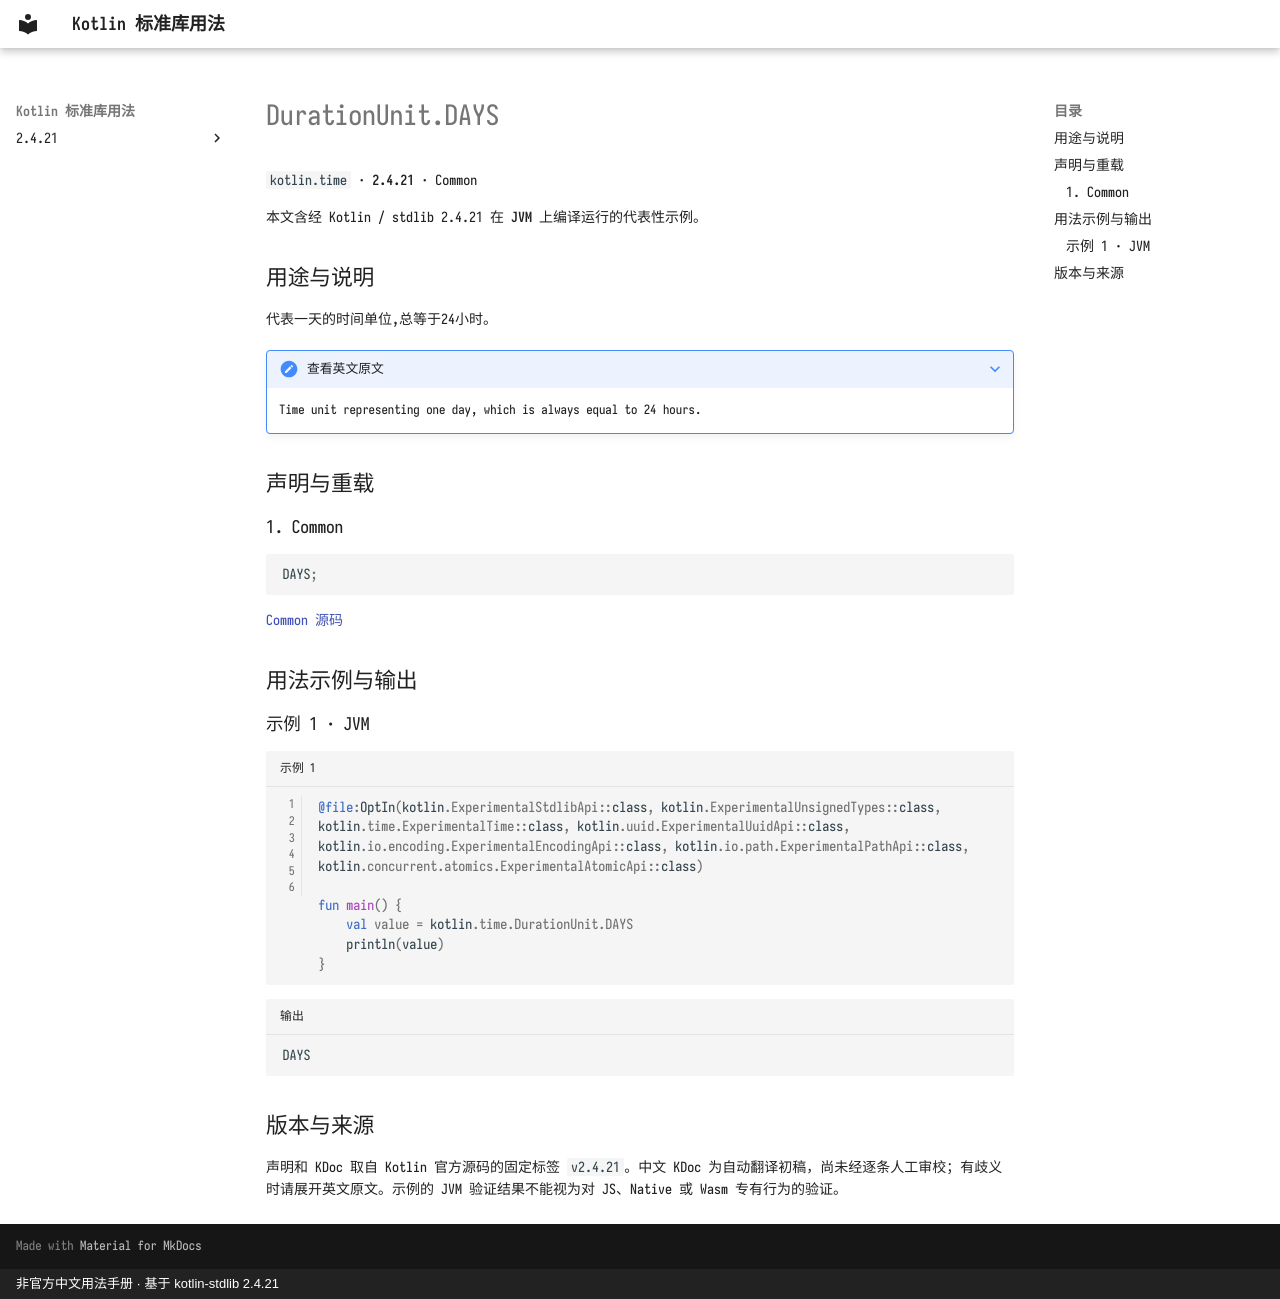

repository: oooooooko/kotlin-stdlib-docs · page: zh/api/kotlin.time/durationunit-days--da5b54e5/index.html · generator: mkdocs · copyright: 非官方中文用法手册 · 基于 kotlin-stdlib 2.4.21

# DurationUnit.DAYS

`kotlin.time` · **2.4.21** · Common

本文含经 Kotlin / stdlib 2.4.21 在 **JVM** 上编译运行的代表性示例。

## 用途与说明

代表一天的时间单位,总等于24小时。

??? note "查看英文原文"

    Time unit representing one day, which is always equal to 24 hours.

## 声明与重载

### 1. Common

```kotlin
DAYS;
```

[Common 源码](https://github.com/JetBrains/kotlin/blob/v2.4.21/libraries/stdlib/src/kotlin/time/DurationUnit.kt#L43)

## 用法示例与输出

### 示例 1 · JVM

```kotlin title="示例 1" linenums="1"
@file:OptIn(kotlin.ExperimentalStdlibApi::class, kotlin.ExperimentalUnsignedTypes::class, kotlin.time.ExperimentalTime::class, kotlin.uuid.ExperimentalUuidApi::class, kotlin.io.encoding.ExperimentalEncodingApi::class, kotlin.io.path.ExperimentalPathApi::class, kotlin.concurrent.atomics.ExperimentalAtomicApi::class)

fun main() {
    val value = kotlin.time.DurationUnit.DAYS
    println(value)
}
```

```text title="输出"
DAYS
```

## 版本与来源

声明和 KDoc 取自 Kotlin 官方源码的固定标签 `v2.4.21`。中文 KDoc 为自动翻译初稿，尚未经逐条人工审校；有歧义时请展开英文原文。示例的 JVM 验证结果不能视为对 JS、Native 或 Wasm 专有行为的验证。
